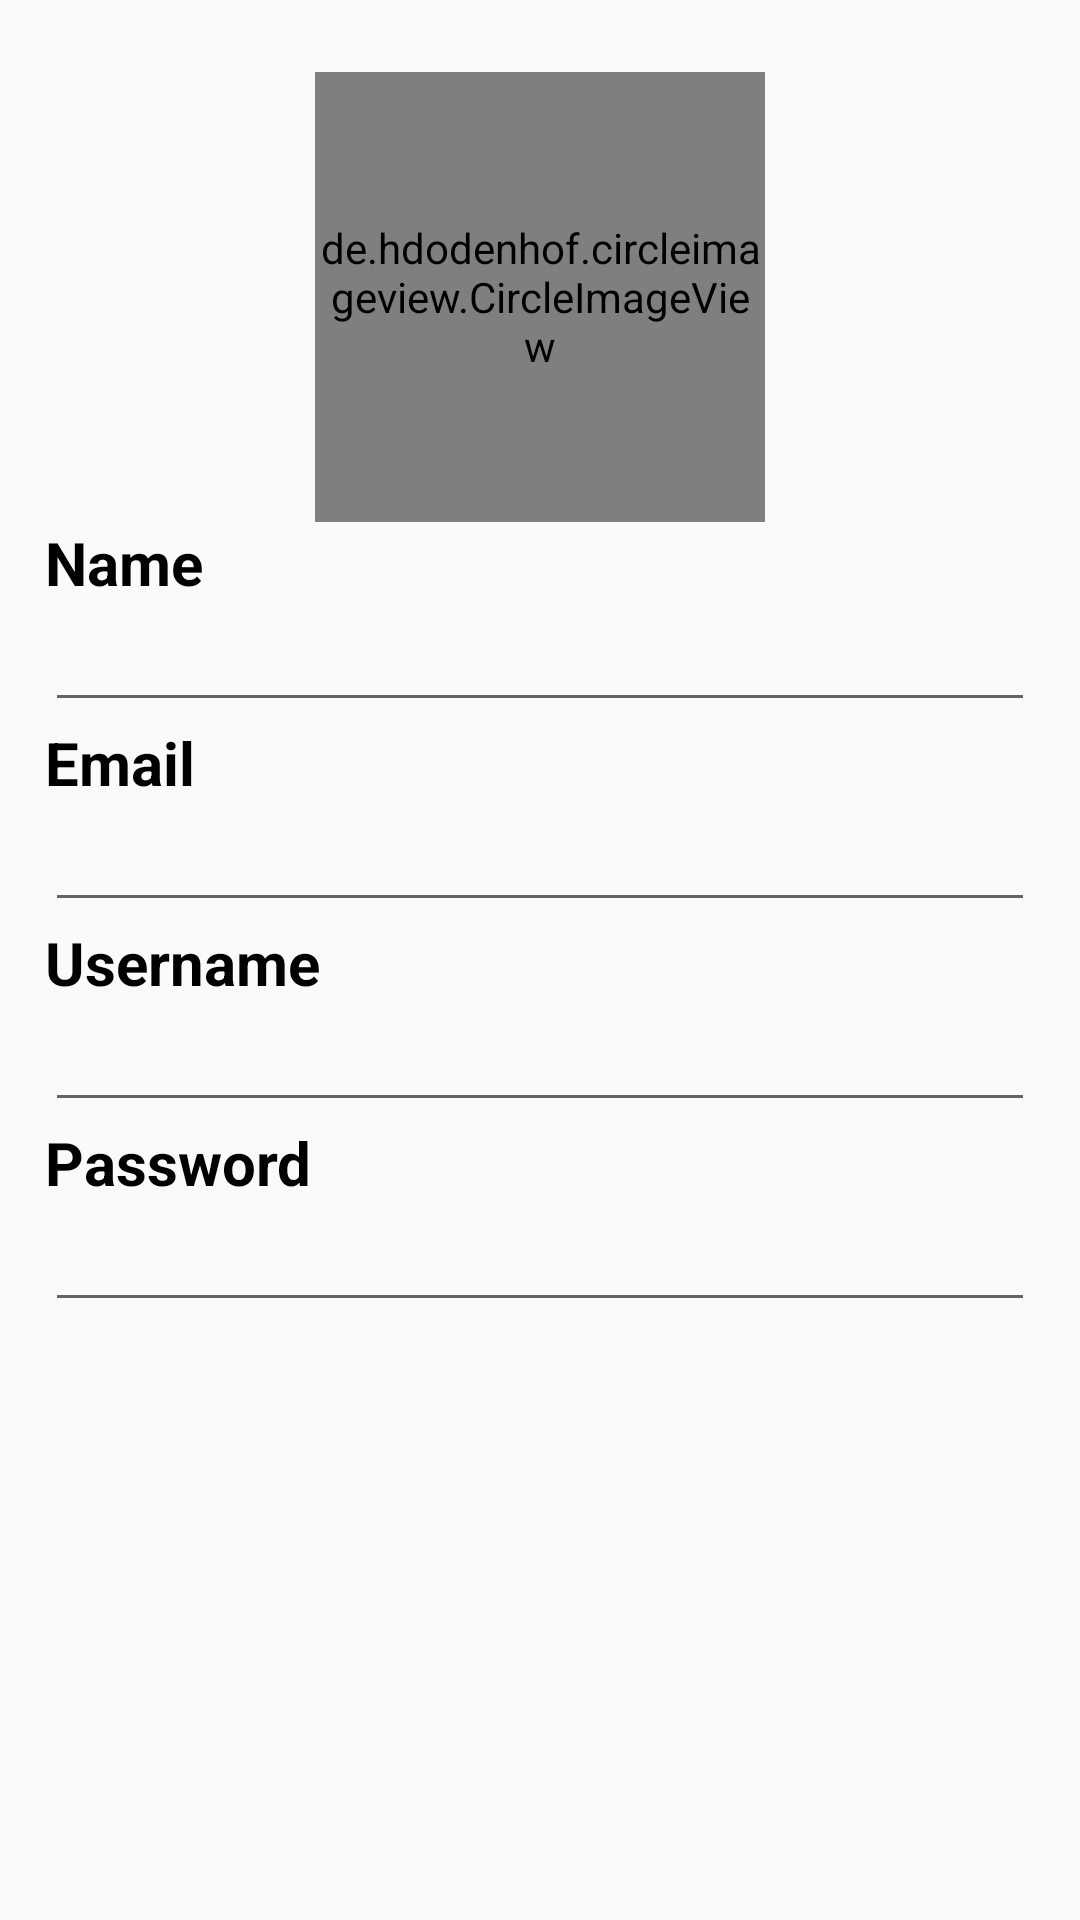

The Android layout XML behind this screen, and the referenced resources:
<!-- AndroidManifest.xml: application theme AppTheme -->
<!-- res/layout/fragment_admin_edit_cus.xml -->
<?xml version="1.0" encoding="utf-8"?>
<LinearLayout
    xmlns:android="http://schemas.android.com/apk/res/android"
    android:layout_width="match_parent"
    android:layout_height="match_parent">

    <ScrollView
        android:layout_width="match_parent"
        android:layout_height="match_parent"
        android:fillViewport = "true">

        <LinearLayout
            android:layout_width="match_parent"
            android:layout_height="wrap_content"
            android:orientation="vertical">

            <de.hdodenhof.circleimageview.CircleImageView
                android:id="@+id/cusImageView"
                android:layout_marginTop="24dp"
                android:layout_width="150dp"
                android:layout_height="150dp"
                android:layout_gravity="center_horizontal"
                android:src="@drawable/ic_profile_placeholder" />

            <TextView
                android:layout_width="wrap_content"
                android:layout_height="wrap_content"
                android:layout_marginLeft="15dp"
                android:layout_marginRight="15dp"
                android:textColor="@color/black"
                android:textSize="20dp"
                android:textStyle="bold"
                android:text="Name" />

            <EditText
                android:id="@+id/cusName"
                android:layout_width="match_parent"
                android:layout_height="wrap_content"
                android:inputType="textPersonName"
                android:textSize="17sp"
                android:layout_marginLeft="15dp"
                android:layout_marginRight="15dp"
                android:focusable="false"/>

            <TextView
                android:layout_width="wrap_content"
                android:layout_height="wrap_content"
                android:layout_marginLeft="15dp"
                android:layout_marginRight="15dp"
                android:textColor="@color/black"
                android:textSize="20dp"
                android:textStyle="bold"
                android:text="Email" />

            <EditText
                android:id="@+id/cusEmail"
                android:layout_width="match_parent"
                android:layout_height="wrap_content"
                android:inputType="textEmailAddress"
                android:layout_marginLeft="15dp"
                android:layout_marginRight="15dp"
                android:textSize="17sp"
                android:focusable="false"/>

            <TextView
                android:layout_width="wrap_content"
                android:layout_height="wrap_content"
                android:layout_marginLeft="15dp"
                android:layout_marginRight="15dp"
                android:textColor="@color/black"
                android:textSize="20dp"
                android:textStyle="bold"
                android:text="Username" />

            <EditText
                android:id="@+id/cusUsername"
                android:layout_width="match_parent"
                android:layout_height="wrap_content"
                android:layout_marginLeft="15dp"
                android:layout_marginRight="15dp"
                android:inputType="textPersonName"
                android:textSize="17sp"
                android:focusable="false"/>

            <TextView
                android:layout_width="wrap_content"
                android:layout_height="wrap_content"
                android:layout_marginLeft="15dp"
                android:layout_marginRight="15dp"
                android:textColor="@color/black"
                android:textSize="20dp"
                android:textStyle="bold"
                android:text="Password" />

            <EditText
                android:id="@+id/cusPassword"
                android:layout_width="match_parent"
                android:layout_height="wrap_content"
                android:inputType="textPersonName"
                android:layout_marginLeft="15dp"
                android:layout_marginRight="15dp"
                android:textSize="17sp"
                android:focusable="false"/>

            <TextView
                android:layout_width="wrap_content"
                android:layout_height="wrap_content"
                android:textSize="20sp"
                android:textColor="@color/black"
                android:text="" />

        </LinearLayout>
    </ScrollView>
</LinearLayout>
<!-- resources referenced by this layout -->
<resources>
  <color name="black">#FF000000</color>
  <!-- drawable ic_profile_placeholder (drawable) -->
  <?xml version="1.0" encoding="utf-8"?>
  <vector xmlns:android="http://schemas.android.com/apk/res/android"
      android:width="24dp"
      android:height="24dp"
      android:viewportWidth="24"
      android:viewportHeight="24">
  
      <path
          android:fillColor="@android:color/transparent"
          android:pathData="M12,2C8.13,2 5,5.13 5,9c0,3.86 7,13 7,13s7,-9.14 7,-13c0,-3.87 -3.13,-7 -7,-7zM12,11.5c-1.38,0 -2.5,-1.12 -2.5,-2.5s1.12,-2.5 2.5,-2.5s2.5,1.12 2.5,2.5s-1.12,2.5 -2.5,2.5z" />
  
  </vector>
  <style name="AppTheme" parent="Theme.AppCompat.Light.DarkActionBar">
          
          <item name="colorPrimary">@color/colorPrimary</item>
          <item name="colorPrimaryDark">@color/colorPrimaryDark</item>
          <item name="colorAccent">@color/colorAccent</item>
      </style>
  <color name="colorPrimary">#008577</color>
  <color name="colorPrimaryDark">#00574B</color>
  <color name="colorAccent">#7e53c5</color>
</resources>
